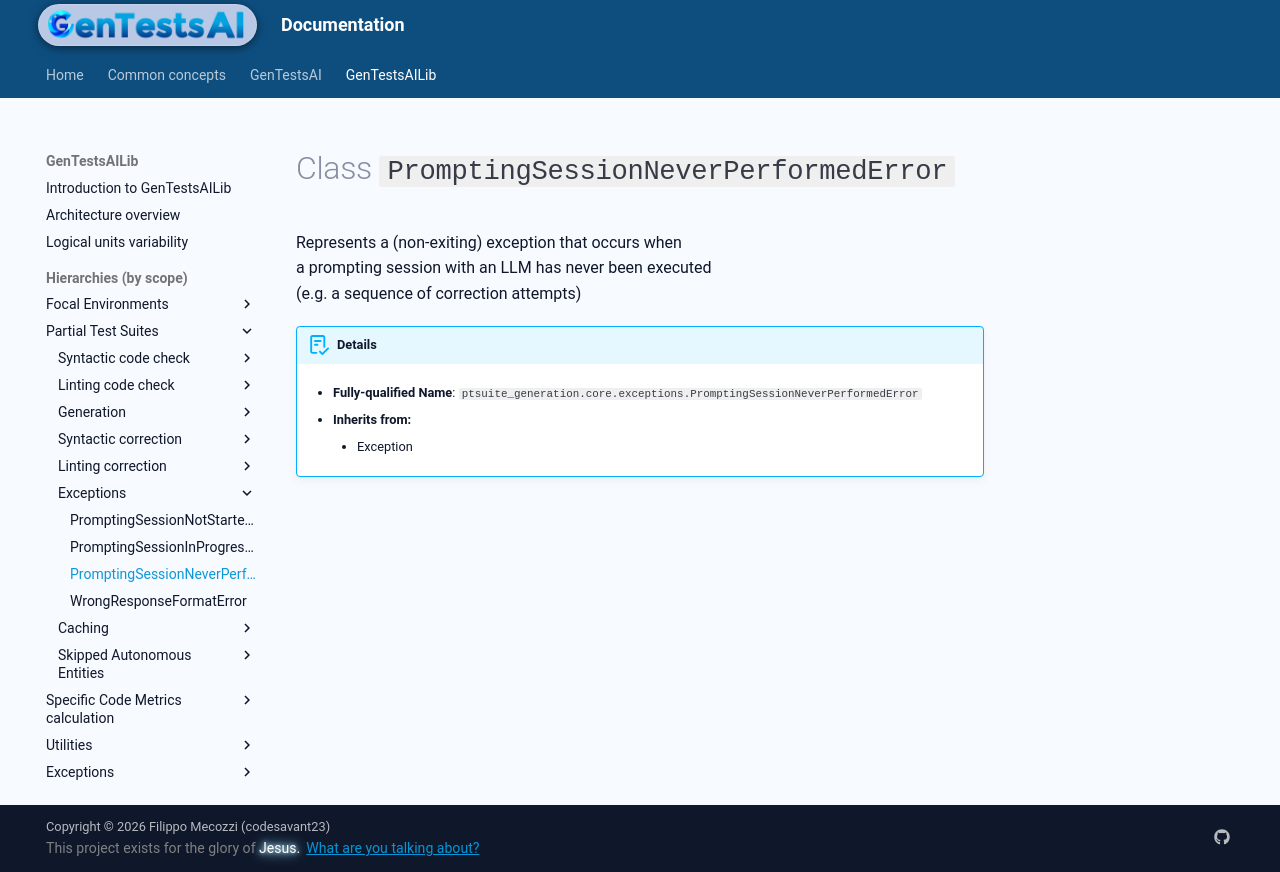

repository: codesavant23/gentestsai · page: hiers/gtsai_lib/classes/PromptingSessionNeverPerformedError/index.html · generator: mkdocs

# Class `PromptingSessionNeverPerformedError`
Represents a (non-exiting) exception that occurs when
a prompting session with an LLM has never been executed
(e.g. a sequence of correction attempts)


!!! abstract "Details"
	- **Fully-qualified Name**: `ptsuite_generation.core.exceptions.PromptingSessionNeverPerformedError`
	
    - **Inherits from:**
		
		- Exception
		
	
	
